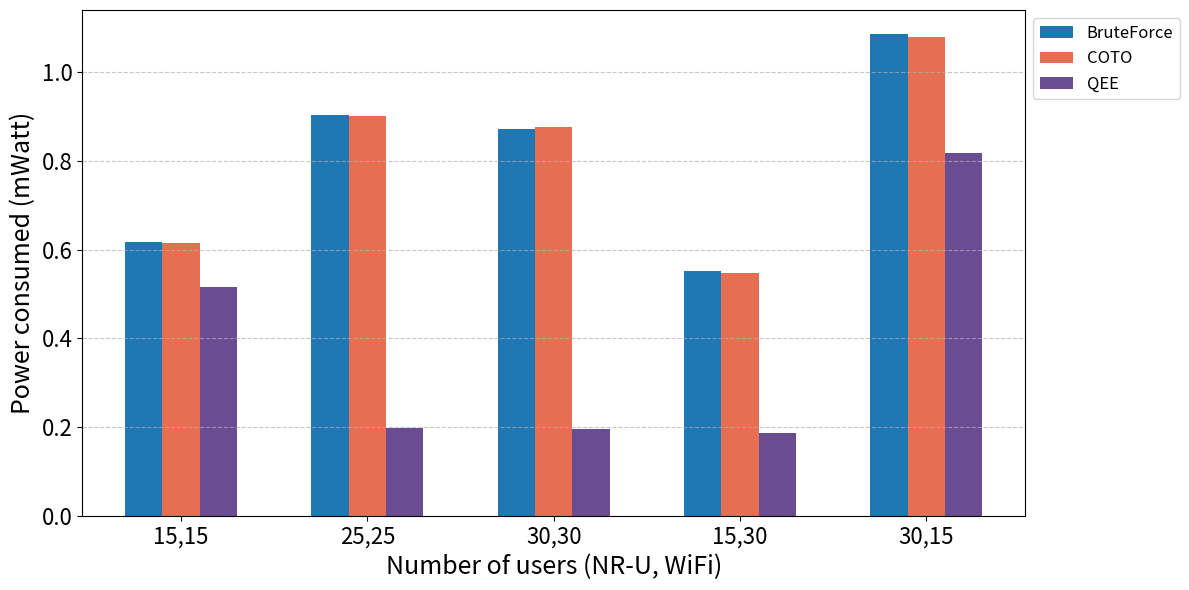

Write Python code to recreate this figure.
import matplotlib
import matplotlib
import matplotlib.pyplot as plt
import numpy as np

matplotlib.rcParams['ps.fonttype'] = 42   # Use TrueType fonts in EPS

matplotlib.rcParams['ps.fonttype'] = 42   # Use TrueType fonts in EPS

# X-axis categories
x_labels = ["15,15", "25,25", "30,30", "15,30", "30,15"]
x = np.arange(len(x_labels))
bar_width = 0.2

# Updated Power Consumed data for NR-U
nru = {
    'BruteForce': [0.617234, 0.9046375, 0.873183, 0.551152, 1.086344],
    'COTO': [0.614946576700022, 0.902504408000026, 0.876706618400025, 0.54755200730002, 1.08023303380004],
    'QEE': [0.515601661211471, 0.196819863750635, 0.195721840890678, 0.186337777928343, 0.817395064211681]
}

# Color definitions for NR-U
colors = {
    'BruteForce_NRU': '#1f77b4',  # Blue
    'COTO_NRU': '#e76f51',        # Burnt orange
    'QEE_NRU': '#6a4c93'          # Purple
}

# Create plot
fig, ax = plt.subplots(figsize=(12, 6))

# Plot NR-U bars
ax.bar(x - bar_width, nru['BruteForce'], width=bar_width,
       label='BruteForce', color=colors['BruteForce_NRU'])
ax.bar(x, nru['COTO'], width=bar_width,
       label='COTO', color=colors['COTO_NRU'])
ax.bar(x + bar_width, nru['QEE'], width=bar_width,
       label='QEE', color=colors['QEE_NRU'])

# Customize
ax.set_xlabel('Number of users (NR-U, WiFi)', fontsize=18)
ax.set_ylabel("Power consumed (mWatt)", fontsize=18)
ax.set_xticks(x)
ax.set_xticklabels(x_labels)

# Formatting
ax.tick_params(axis='x', labelsize=16)
ax.tick_params(axis='y', labelsize=16)
ax.legend(fontsize=12, loc='upper left', bbox_to_anchor=(1, 1))
ax.grid(axis='y', linestyle='--', alpha=0.7)
plt.tight_layout()
plt.show()
